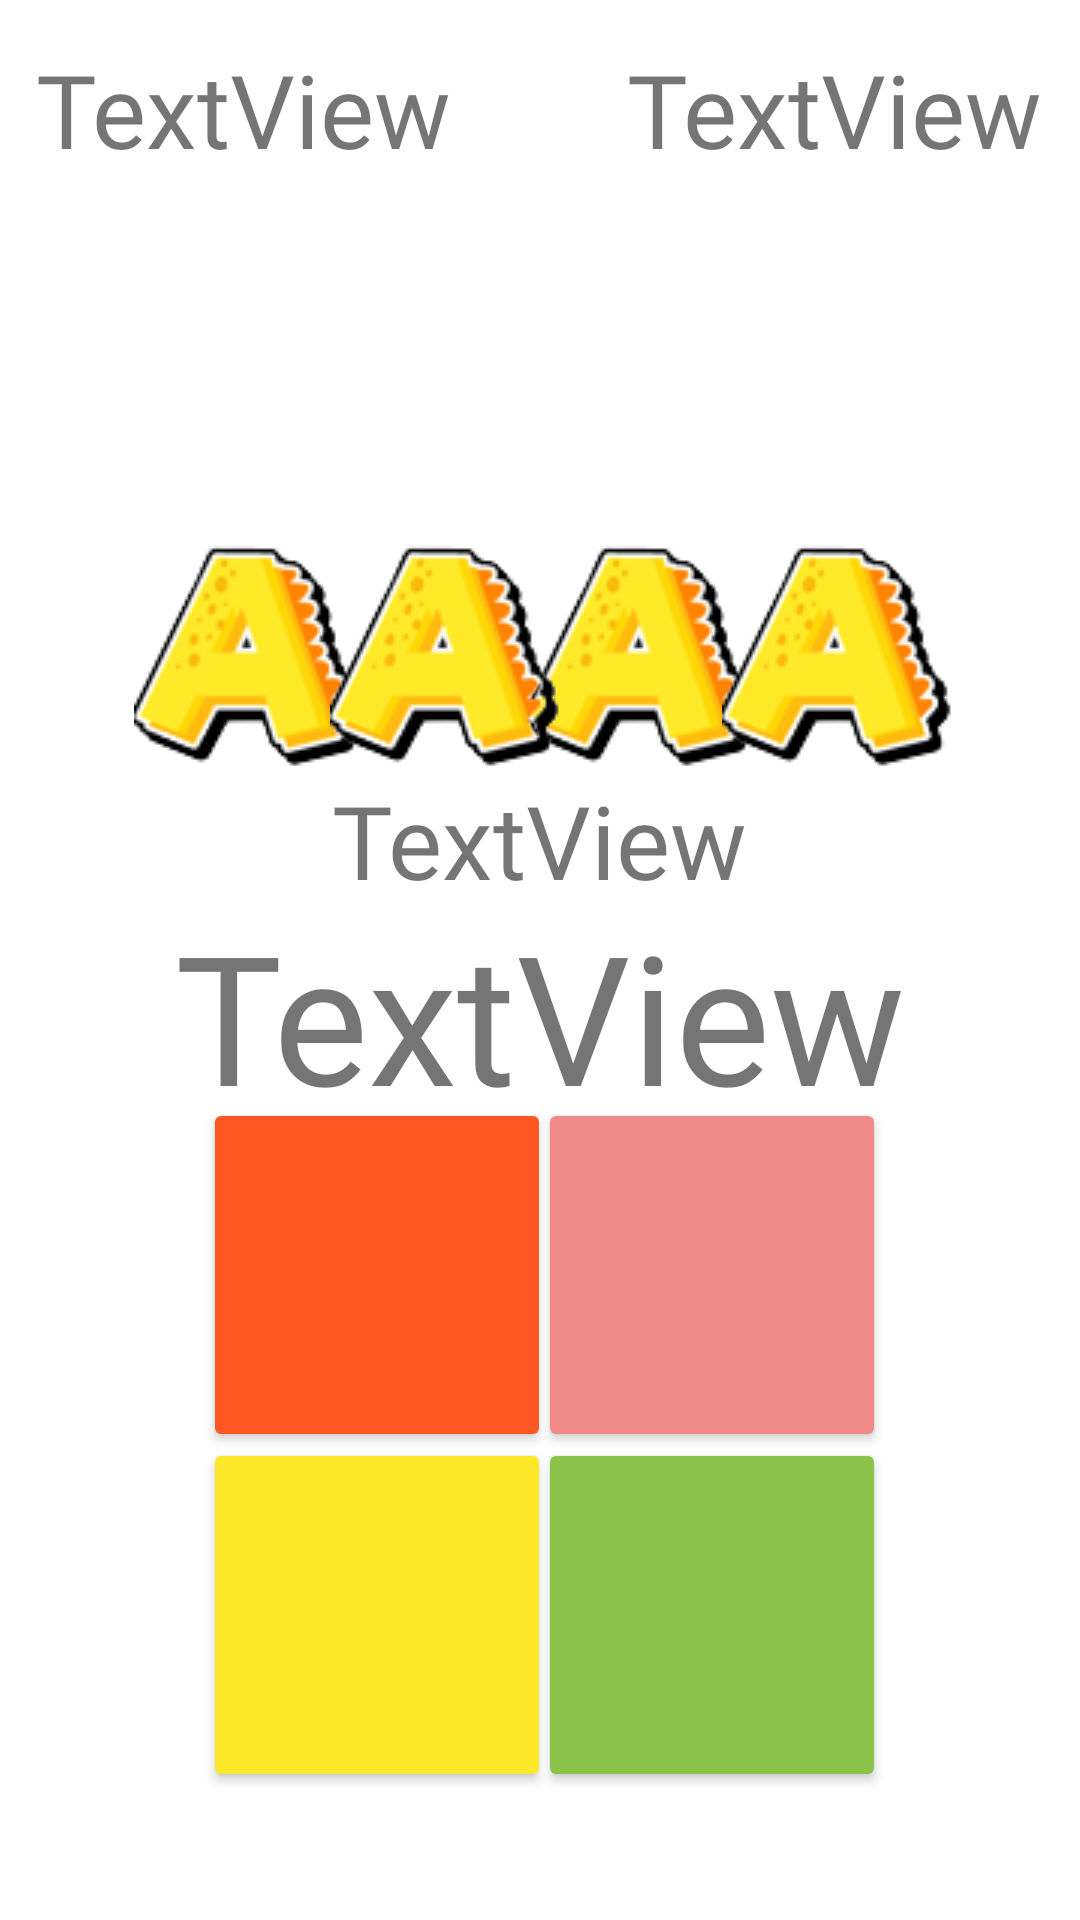

Android layout source for this screen:
<!-- AndroidManifest.xml: application theme Theme.DinoPrende -->
<!-- res/layout/activity_modo_palabras.xml -->
<?xml version="1.0" encoding="utf-8"?>
<androidx.constraintlayout.widget.ConstraintLayout xmlns:android="http://schemas.android.com/apk/res/android"
    xmlns:app="http://schemas.android.com/apk/res-auto"
    xmlns:tools="http://schemas.android.com/tools"
    android:layout_width="match_parent"
    android:layout_height="match_parent"
    tools:context=".ModoPalabras">

    <TextView
        android:id="@+id/niveltxt"
        android:layout_width="wrap_content"
        android:layout_height="wrap_content"
        android:fontFamily="@font/font"
        android:text="TextView"
        android:textSize="34sp"
        app:layout_constraintBottom_toBottomOf="parent"
        app:layout_constraintEnd_toEndOf="parent"
        app:layout_constraintHorizontal_bias="0.945"
        app:layout_constraintStart_toStartOf="parent"
        app:layout_constraintTop_toTopOf="parent"
        app:layout_constraintVertical_bias="0.023" />

    <FrameLayout
        android:id="@+id/frame1"
        android:layout_width="383dp"
        android:layout_height="123dp"
        app:layout_constraintBottom_toBottomOf="parent"
        app:layout_constraintEnd_toEndOf="parent"
        app:layout_constraintStart_toStartOf="parent"
        app:layout_constraintTop_toTopOf="parent"
        app:layout_constraintVertical_bias="0.123" />

    <TextView
        android:id="@+id/txtCorta"
        android:layout_width="wrap_content"
        android:layout_height="wrap_content"
        android:fontFamily="@font/font"
        android:text="TextView"
        android:textSize="60sp"
        app:layout_constraintBottom_toBottomOf="parent"
        app:layout_constraintEnd_toEndOf="parent"
        app:layout_constraintStart_toStartOf="parent"
        app:layout_constraintTop_toTopOf="parent"
        app:layout_constraintVertical_bias="0.533" />

    <TextView
        android:id="@+id/txtAyuda"
        android:layout_width="wrap_content"
        android:layout_height="wrap_content"
        android:capitalize="characters"
        android:fontFamily="@font/font"
        android:text="TextView"
        android:textAlignment="center"
        android:textSize="34sp"
        app:layout_constraintBottom_toBottomOf="parent"
        app:layout_constraintEnd_toEndOf="parent"
        app:layout_constraintHorizontal_bias="0.498"
        app:layout_constraintStart_toStartOf="parent"
        app:layout_constraintTop_toTopOf="parent"
        app:layout_constraintVertical_bias="0.433" />

    <TextView
        android:id="@+id/txtNombre2"
        android:layout_width="wrap_content"
        android:layout_height="wrap_content"
        android:fontFamily="@font/font"
        android:text="TextView"
        android:textSize="34sp"
        app:layout_constraintBottom_toBottomOf="parent"
        app:layout_constraintEnd_toEndOf="parent"
        app:layout_constraintHorizontal_bias="0.054"
        app:layout_constraintStart_toStartOf="parent"
        app:layout_constraintTop_toTopOf="parent"
        app:layout_constraintVertical_bias="0.023" />

    <Button
        android:id="@+id/respuestaPa2"
        android:layout_width="116dp"
        android:layout_height="118dp"
        android:backgroundTint="#F08A88"
        android:fontFamily="@font/font"
        android:textColor="#000000"
        android:textSize="60sp"
        app:layout_constraintBottom_toBottomOf="parent"
        app:layout_constraintEnd_toEndOf="parent"
        app:layout_constraintHorizontal_bias="0.735"
        app:layout_constraintStart_toStartOf="parent"
        app:layout_constraintTop_toTopOf="parent"
        app:layout_constraintVertical_bias="0.701" />

    <Button
        android:id="@+id/respuestaPa3"
        android:layout_width="116dp"
        android:layout_height="118dp"
        android:backgroundTint="#FDE929"
        android:fontFamily="@font/font"
        android:textColor="#000000"
        android:textSize="60sp"
        app:layout_constraintBottom_toBottomOf="parent"
        app:layout_constraintEnd_toEndOf="parent"
        app:layout_constraintHorizontal_bias="0.277"
        app:layout_constraintStart_toStartOf="parent"
        app:layout_constraintTop_toTopOf="parent"
        app:layout_constraintVertical_bias="0.918" />

    <Button
        android:id="@+id/respuestaPa4"
        android:layout_width="116dp"
        android:layout_height="118dp"
        android:backgroundTint="#8BC34A"
        android:fontFamily="@font/font"
        android:textColor="#000000"
        android:textSize="60sp"
        app:layout_constraintBottom_toBottomOf="parent"
        app:layout_constraintEnd_toEndOf="parent"
        app:layout_constraintHorizontal_bias="0.735"
        app:layout_constraintStart_toStartOf="parent"
        app:layout_constraintTop_toTopOf="parent"
        app:layout_constraintVertical_bias="0.918"
        app:strokeColor="#0E0E0E" />

    <Button
        android:id="@+id/respuestaPa1"
        android:layout_width="116dp"
        android:layout_height="118dp"
        android:backgroundTint="#FF5722"
        android:fontFamily="@font/font"
        android:textColor="#050505"
        android:textSize="60sp"
        app:layout_constraintBottom_toBottomOf="parent"
        app:layout_constraintEnd_toEndOf="parent"
        app:layout_constraintHorizontal_bias="0.277"
        app:layout_constraintStart_toStartOf="parent"
        app:layout_constraintTop_toTopOf="parent"
        app:layout_constraintVertical_bias="0.701" />

    <ImageView
        android:id="@+id/huecoP3"
        android:layout_width="wrap_content"
        android:layout_height="wrap_content"
        app:layout_constraintBottom_toBottomOf="parent"
        app:layout_constraintEnd_toEndOf="parent"
        app:layout_constraintHorizontal_bias="0.619"
        app:layout_constraintStart_toStartOf="parent"
        app:layout_constraintTop_toTopOf="parent"
        app:layout_constraintVertical_bias="0.317"
        app:srcCompat="@drawable/a" />

    <ImageView
        android:id="@+id/huecoP4"
        android:layout_width="wrap_content"
        android:layout_height="wrap_content"
        app:layout_constraintBottom_toBottomOf="parent"
        app:layout_constraintEnd_toEndOf="parent"
        app:layout_constraintHorizontal_bias="0.85"
        app:layout_constraintStart_toStartOf="parent"
        app:layout_constraintTop_toTopOf="parent"
        app:layout_constraintVertical_bias="0.317"
        app:srcCompat="@drawable/a" />

    <ImageView
        android:id="@+id/huecoP1"
        android:layout_width="wrap_content"
        android:layout_height="wrap_content"
        app:layout_constraintBottom_toBottomOf="parent"
        app:layout_constraintEnd_toEndOf="parent"
        app:layout_constraintHorizontal_bias="0.158"
        app:layout_constraintStart_toStartOf="parent"
        app:layout_constraintTop_toTopOf="parent"
        app:layout_constraintVertical_bias="0.317"
        app:srcCompat="@drawable/a" />

    <ImageView
        android:id="@+id/huecoP2"
        android:layout_width="wrap_content"
        android:layout_height="wrap_content"
        app:layout_constraintBottom_toBottomOf="parent"
        app:layout_constraintEnd_toEndOf="parent"
        app:layout_constraintHorizontal_bias="0.389"
        app:layout_constraintStart_toStartOf="parent"
        app:layout_constraintTop_toTopOf="parent"
        app:layout_constraintVertical_bias="0.317"
        app:srcCompat="@drawable/a" />
</androidx.constraintlayout.widget.ConstraintLayout>
<!-- resources referenced by this layout -->
<resources>
  <!-- drawable a: png bitmap (drawable-v24, 7693 bytes) -->
  <style name="Theme.DinoPrende" parent="Theme.MaterialComponents.DayNight.NoActionBar">
          
          <item name="colorPrimary">@color/purple_500</item>
          <item name="colorPrimaryVariant">@color/purple_700</item>
          <item name="colorOnPrimary">@color/white</item>
          
          <item name="colorSecondary">@color/teal_200</item>
          <item name="colorSecondaryVariant">@color/teal_700</item>
          <item name="colorOnSecondary">@color/black</item>
          
          <item name="android:statusBarColor">?attr/colorPrimaryVariant</item>
          
      </style>
  <!-- not gathered from this repository: default colours our renderer supplied (Android Studio template values) -->
  <color name="purple_500">#FF6200EE</color>
  <color name="purple_700">#FF3700B3</color>
  <color name="teal_200">#FF03DAC5</color>
  <color name="teal_700">#FF018786</color>
  <color name="black">#FF000000</color>
  <color name="white">#FFFFFFFF</color>
</resources>
